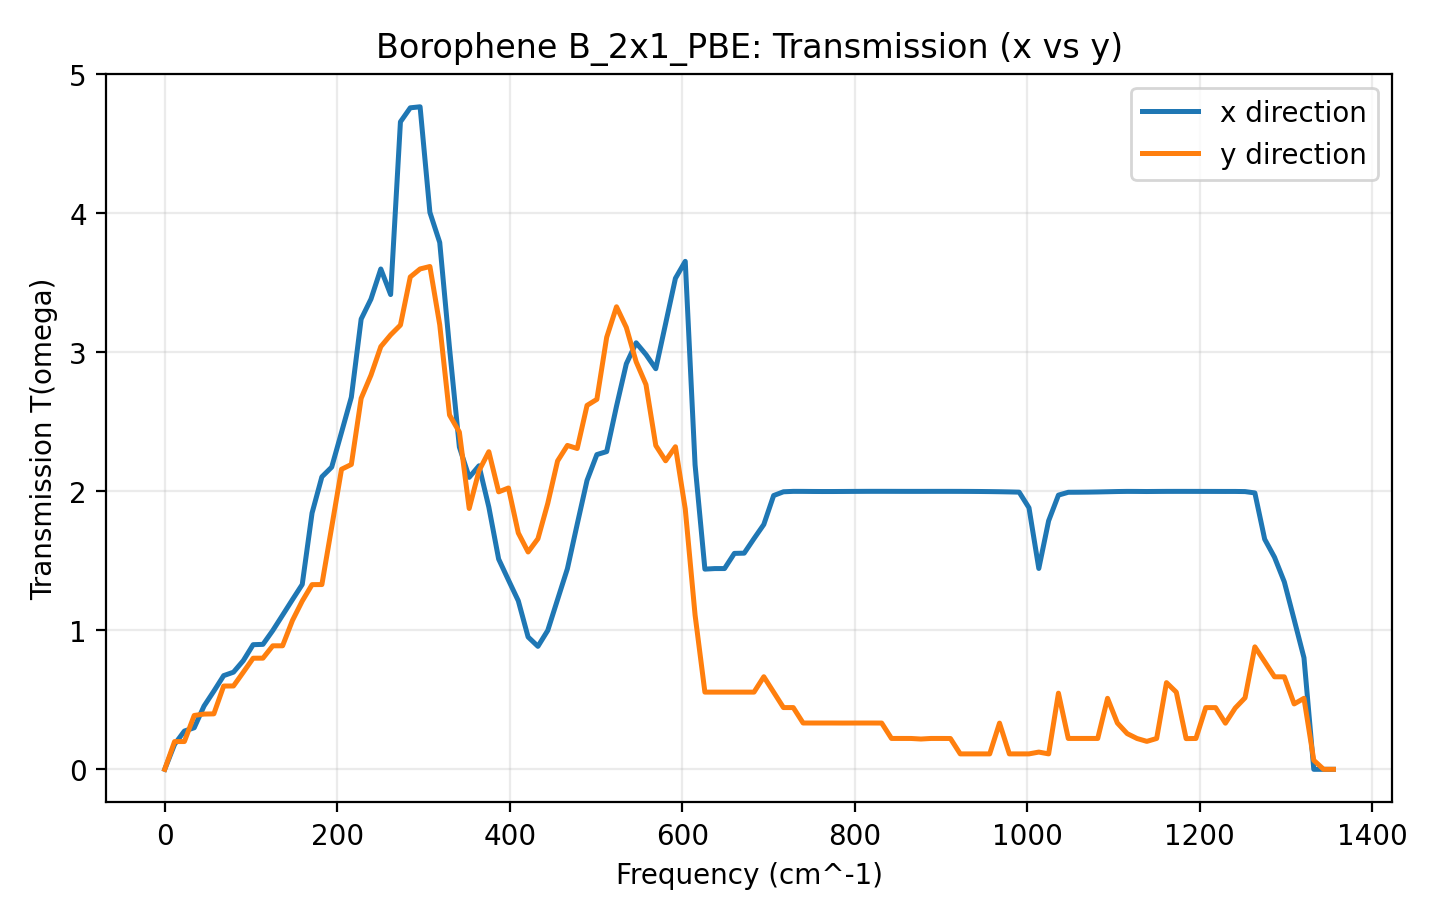

The data file committed next to this chart (first rows):
# freq_cm^-1	T_x	T_y
0	0	0
11.39	0.1794	0.1996
22.77	0.2752	0.1998
34.16	0.299	0.3874
45.54	0.4549	0.3974
56.93	0.5624	0.3989
68.32	0.674	0.5991
79.7	0.6989	0.5996
91.09	0.7819	0.6986
102.5	0.8965	0.7992
113.9	0.8989	0.7996
125.2	0.9986	0.8885
136.6	1.109	0.8885
148	1.22	1.07
159.4	1.33	1.21
170.8	1.843	1.329
182.2	2.104	1.329
193.6	2.174	1.743
204.9	2.424	2.158
216.3	2.677	2.193
227.7	3.239	2.669
239.1	3.383	2.835
250.5	3.599	3.041
261.9	3.415	3.125
273.3	4.658	3.196
284.7	4.759	3.542
296	4.766	3.599
307.4	4.006	3.617
318.8	3.79	3.198
330.2	3.028	2.548
341.6	2.319	2.426
353	2.1	1.876
364.4	2.183	2.148
375.7	1.886	2.285
387.1	1.512	1.996
398.5	1.361	2.024
409.9	1.212	1.7
421.3	0.9519	1.563
432.7	0.8845	1.659
444.1	0.9991	1.913
455.4	1.222	2.218
466.8	1.443	2.33
478.2	1.763	2.308
489.6	2.078	2.618
501	2.264	2.661
512.4	2.286	3.108
523.8	2.612	3.327
535.1	2.917	3.179
546.5	3.068	2.932
557.9	2.984	2.768
569.3	2.882	2.329
580.7	3.206	2.22
592.1	3.532	2.321
603.5	3.654	1.873
614.8	2.191	1.11
626.2	1.44	0.5553
637.6	1.444	0.5553
649	1.444	0.5553
660.4	1.553	0.5553
671.8	1.555	0.5553
... 60 more rows
